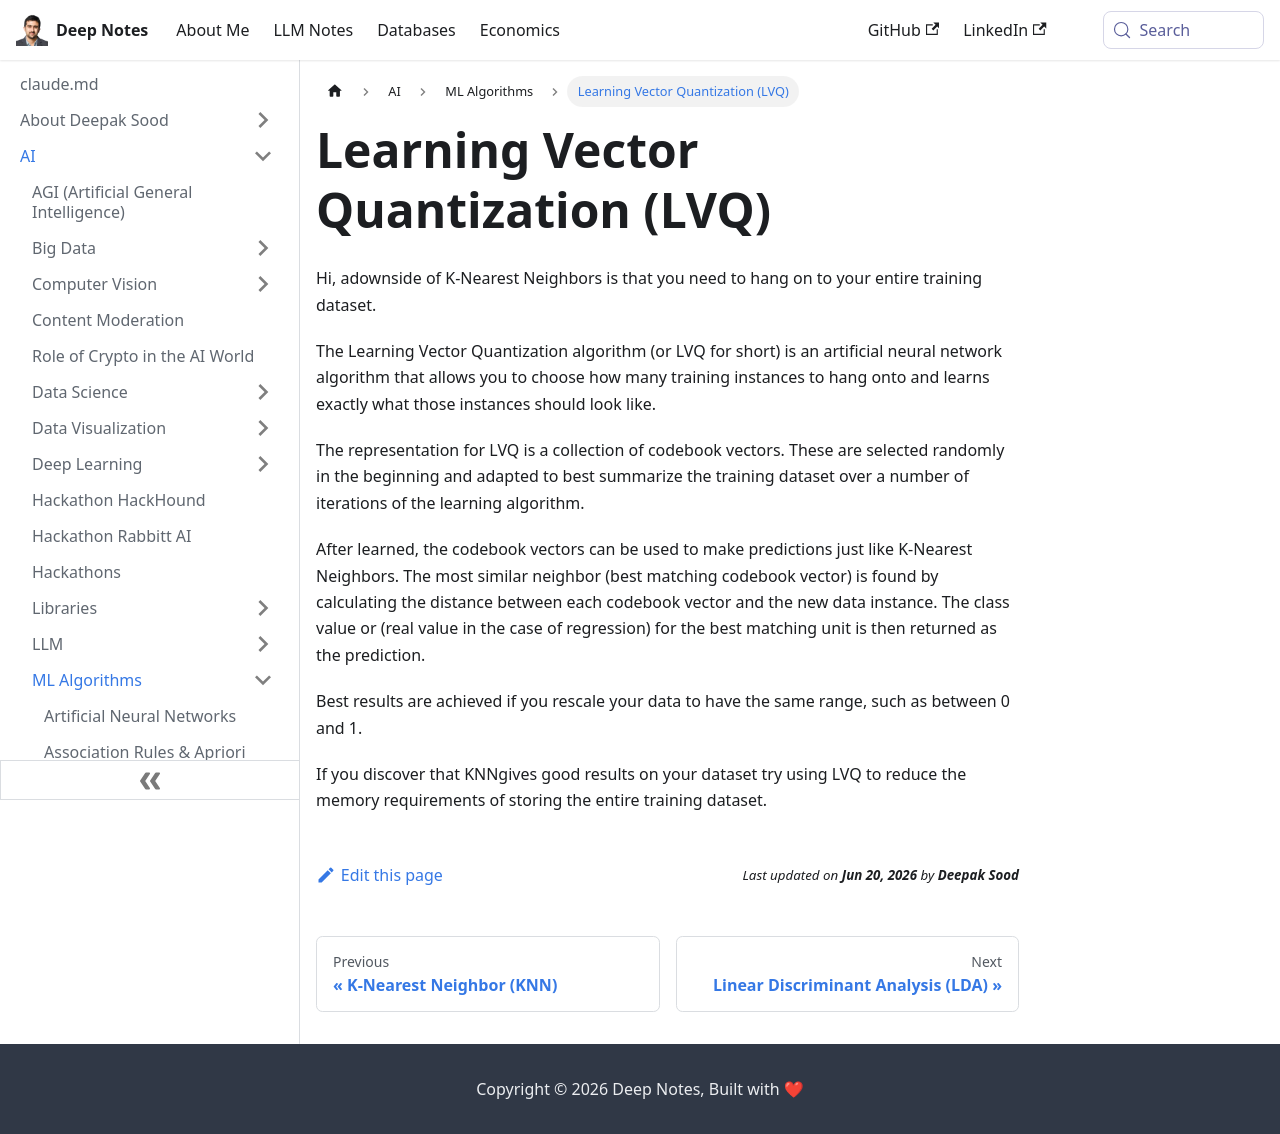

repository: deepaksood619/deepaksood619.github.io · page: ai/ml-algorithms/learning-vector-quantization-lvq/index.html · generator: docusaurus

---
slug: /ai/ml-algorithms/learning-vector-quantization-lvq
title: Learning Vector Quantization (LVQ)
description: Discover Learning Vector Quantization (LVQ), an efficient neural network algorithm that optimizes training data representation and enhances predictive accuracy.
created: 2023-03-05
updated: 2023-03-07
---
Hi, adownside of K-Nearest Neighbors is that you need to hang on to your entire training dataset.

The Learning Vector Quantization algorithm (or LVQ for short) is an artificial neural network algorithm that allows you to choose how many training instances to hang onto and learns exactly what those instances should look like.

The representation for LVQ is a collection of codebook vectors. These are selected randomly in the beginning and adapted to best summarize the training dataset over a number of iterations of the learning algorithm.

After learned, the codebook vectors can be used to make predictions just like K-Nearest Neighbors. The most similar neighbor (best matching codebook vector) is found by calculating the distance between each codebook vector and the new data instance. The class value or (real value in the case of regression) for the best matching unit is then returned as the prediction.

Best results are achieved if you rescale your data to have the same range, such as between 0 and 1.

If you discover that KNNgives good results on your dataset try using LVQ to reduce the memory requirements of storing the entire training dataset.
